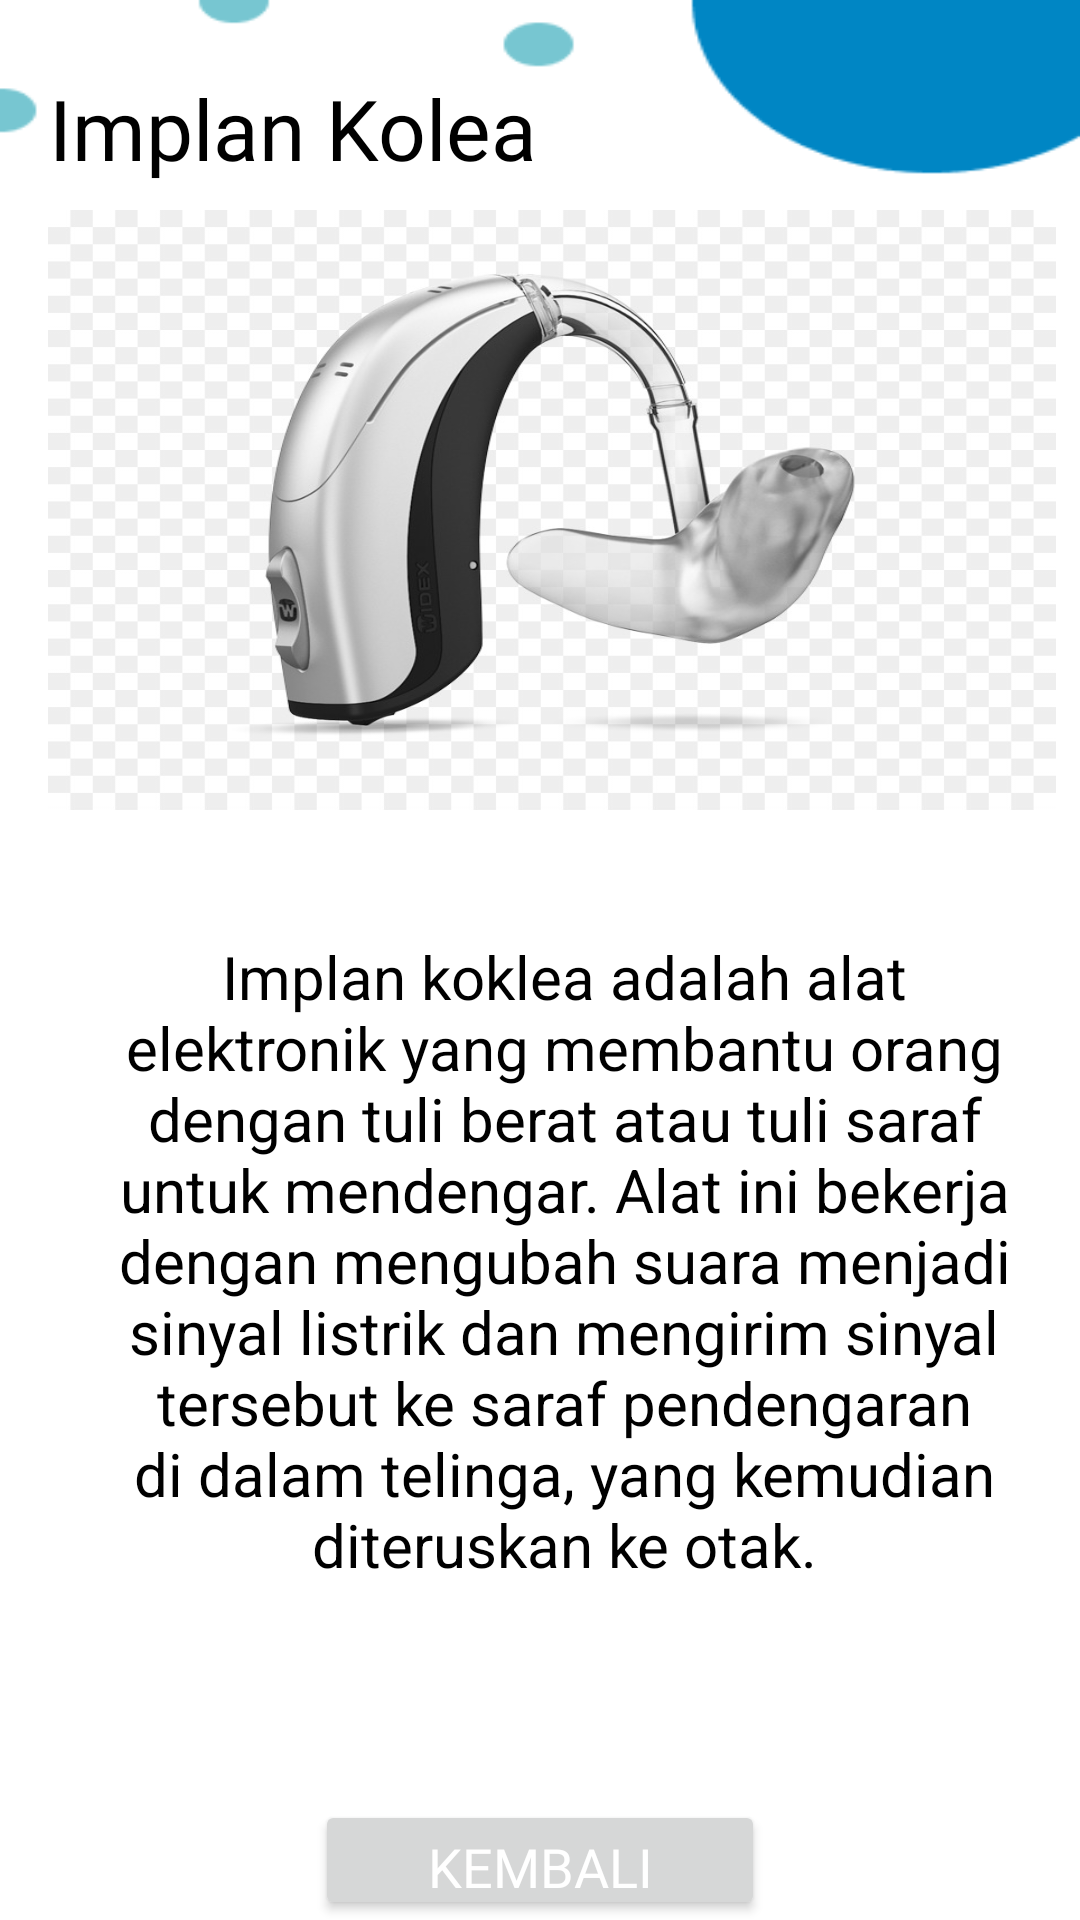

This screen was rendered from an Android layout file. Write that file and the resources it references.
<!-- AndroidManifest.xml: application theme Theme.MobilePrograming -->
<!-- res/layout/activity_detail2.xml -->
<?xml version="1.0" encoding="utf-8"?>
<RelativeLayout xmlns:android="http://schemas.android.com/apk/res/android"
    xmlns:app="http://schemas.android.com/apk/res-auto"
    xmlns:tools="http://schemas.android.com/tools"
    android:layout_width="match_parent"
    android:layout_height="match_parent"
    android:background="@drawable/bg1"
    tools:context=".Detail2Activity">

    <TextView
        android:layout_width="wrap_content"
        android:layout_height="wrap_content"
        android:id="@+id/detailTitle2"
        android:layout_marginTop="24dp"
        android:text="Implan Kolea"
        android:fontFamily="@font/poppinssemibold"
        android:textColor="@color/black"
        android:textSize="28sp"
        android:layout_marginStart="16dp"
        android:textAlignment="center"
        app:layout_constraintStart_toStartOf="parent"
        app:layout_constraintEnd_toEndOf="parent"
        app:layout_constraintTop_toTopOf="parent"/>

    <ImageView
        android:layout_width="wrap_content"
        android:layout_height="200dp"
        android:id="@+id/detailImage2"
        android:layout_marginTop="70dp"
        android:scaleType="fitXY"
        android:src="@drawable/implan_koklea"
        android:layout_marginStart="16dp"
        android:layout_marginEnd="8dp"
        app:layout_constraintStart_toStartOf="parent"
        app:layout_constraintEnd_toEndOf="parent"
        app:layout_constraintTop_toBottomOf="@id/detailTitle2"/>

    <TextView
        android:id="@+id/detailDesc2"
        android:layout_width="wrap_content"
        android:layout_height="wrap_content"
        android:layout_marginStart="16dp"
        android:layout_marginTop="300dp"
        android:gravity="center_horizontal|center_vertical"
        android:padding="12dp"
        android:text="@string/implankoklea"
        android:textColor="@color/black"
        android:textSize="20sp"
        app:layout_constraintEnd_toEndOf="parent"
        app:layout_constraintHorizontal_bias="1.0"
        app:layout_constraintStart_toStartOf="parent"
        app:layout_constraintTop_toBottomOf="@id/detailImage2" />

    <Button
        android:id="@+id/btn_back2"
        android:layout_width="150dp"
        android:layout_height="60dp"
        android:fontFamily="@font/poppinsbold"
        android:text="kembali"
        android:textColor="@color/white"
        android:textSize="18dp"
        android:layout_centerHorizontal="true"
        android:layout_marginTop="600dp"/>


</RelativeLayout>
<!-- resources referenced by this layout -->
<resources>
  <color name="black">#000000</color>
  <color name="white">#FFFFFF</color>
  <!-- drawable bg1: png bitmap (drawable, 4383 bytes) -->
  <!-- drawable implan_koklea: jpg bitmap (drawable, 58952 bytes) -->
  <string name="implankoklea">Implan koklea adalah alat elektronik yang membantu orang dengan tuli berat atau tuli saraf untuk mendengar.
              Alat ini bekerja dengan mengubah suara menjadi sinyal listrik dan mengirim sinyal tersebut ke saraf pendengaran di dalam telinga, yang kemudian diteruskan ke otak.
          </string>
  <style name="Theme.MobilePrograming" parent="Base.Theme.MobilePrograming" />
  <style name="Base.Theme.MobilePrograming" parent="Theme.Material3.DayNight.NoActionBar">
          
          <item name="colorPrimary">@color/gray</item>
      </style>
  <color name="gray">#808080</color>
</resources>
